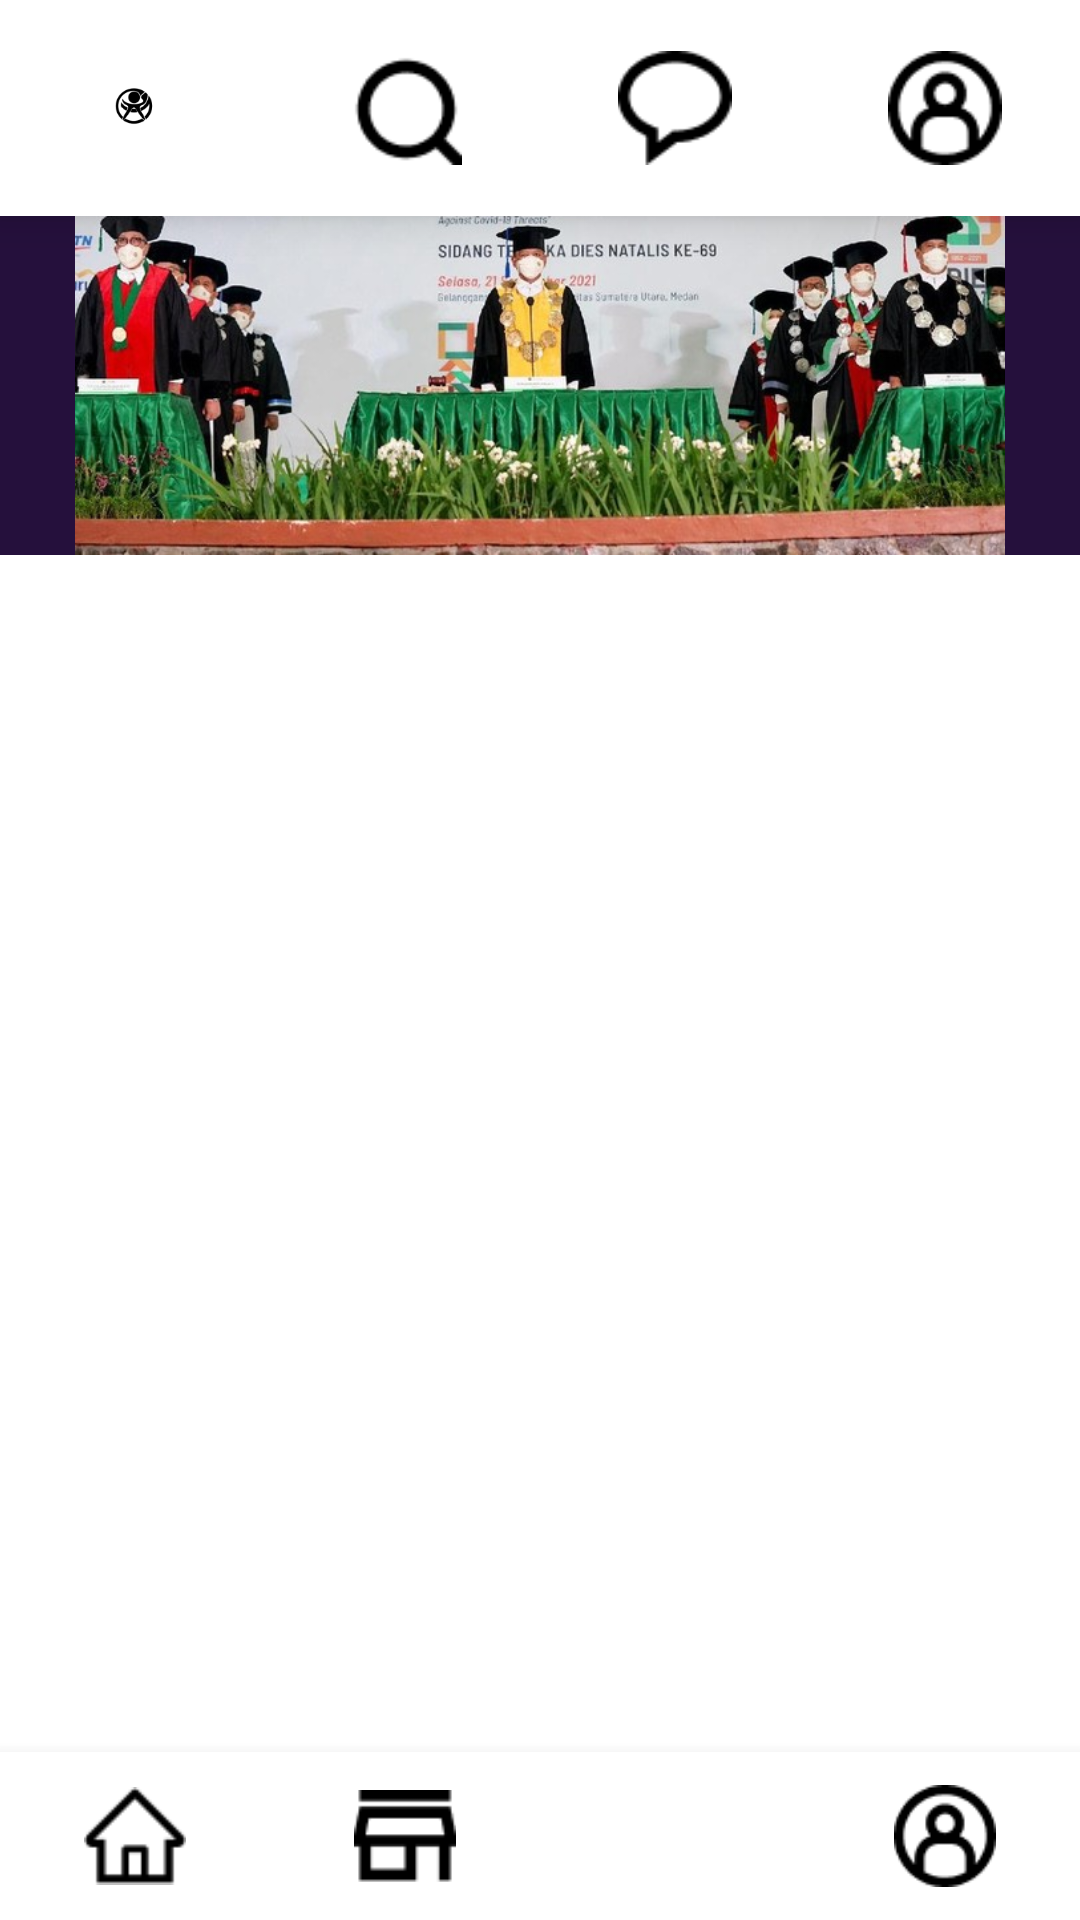

Layout XML and referenced resources for this Android screen:
<!-- AndroidManifest.xml: application theme Theme.Tubes_alumgram -->
<!-- res/layout/activity_home_page.xml -->
<?xml version="1.0" encoding="utf-8"?>
<androidx.constraintlayout.widget.ConstraintLayout xmlns:android="http://schemas.android.com/apk/res/android"
    xmlns:app="http://schemas.android.com/apk/res-auto"
    xmlns:tools="http://schemas.android.com/tools"
    android:layout_width="match_parent"
    android:layout_height="match_parent"
    android:orientation="vertical"
    tools:context=".home_page">


    <com.google.android.material.bottomnavigation.BottomNavigationView
        android:id="@+id/button_navigation_menu"
        android:layout_width="match_parent"
        android:layout_height="56sp"
        android:backgroundTint="#000000"
        app:itemIconSize="34dp"
        app:itemIconTint="@color/black"
        app:labelVisibilityMode="unlabeled"
        app:layout_constraintBottom_toBottomOf="parent"
        app:layout_constraintEnd_toEndOf="parent"
        app:layout_constraintHorizontal_bias="0.0"
        app:layout_constraintStart_toStartOf="parent"
        app:menu="@menu/button_navigation_menu" />

    <FrameLayout
        android:id="@+id/content"
        android:layout_width="match_parent"
        android:layout_height="0dp"
        app:layout_constraintBottom_toTopOf="@+id/button_navigation_menu"
        app:layout_constraintEnd_toEndOf="parent"
        app:layout_constraintStart_toStartOf="parent">

    </FrameLayout>

    <com.google.android.material.bottomnavigation.BottomNavigationView
        android:id="@+id/button_up_menu"
        android:layout_width="match_parent"
        android:layout_height="72dp"
        android:backgroundTint="#000000"
        app:itemIconSize="38dp"
        app:itemIconTint="@color/black"
        app:labelVisibilityMode="unlabeled"
        app:layout_constraintEnd_toEndOf="parent"
        app:layout_constraintStart_toStartOf="parent"
        app:layout_constraintTop_toTopOf="parent"
        app:menu="@menu/button_up_menu" />

    <ImageView
        android:id="@+id/imageView3"
        android:layout_width="match_parent"
        android:layout_height="185dp"
        android:background="@color/button"
        android:paddingTop="10dp"
        android:visibility="visible"
        app:srcCompat="@drawable/usu1"
        tools:layout_editor_absoluteX="0dp"
        tools:layout_editor_absoluteY="85dp" />

    <EditText
        android:id="@+id/editTextTextPersonName2"
        android:layout_width="match_parent"
        android:layout_height="36dp"
        android:background="@color/button"
        android:ems="10"
        android:inputType="textPersonName"
        android:paddingLeft="10sp"
        android:text="Dies Natalis USU"
        android:textColor="@color/white"
        android:textSize="15dp"
        tools:layout_editor_absoluteX="-2dp"
        tools:layout_editor_absoluteY="270dp" />

    <ImageView
        android:id="@+id/imageView3"
        android:layout_width="match_parent"
        android:layout_height="185dp"
        android:background="@color/button"
        android:paddingTop="10dp"
        android:visibility="visible"
        app:srcCompat="@drawable/usu1"
        tools:layout_editor_absoluteX="0dp"
        tools:layout_editor_absoluteY="625dp" />

    <ImageView
        android:id="@+id/imageView5"
        android:layout_width="match_parent"
        android:layout_height="185dp"
        android:background="@color/button"
        android:paddingTop="10dp"
        android:visibility="visible"
        app:srcCompat="@drawable/usu1"
        tools:layout_editor_absoluteX="0dp"
        tools:layout_editor_absoluteY="368dp" />

    <EditText
        android:id="@+id/editTextTextPersonName2"
        android:layout_width="match_parent"
        android:layout_height="36dp"
        android:background="@color/button"
        android:ems="10"
        android:inputType="textPersonName"
        android:paddingLeft="10sp"
        android:text="Dies Natalis USU"
        android:textColor="@color/white"
        android:textSize="15dp"
        tools:layout_editor_absoluteX="0dp"
        tools:layout_editor_absoluteY="553dp" />

    <EditText
        android:id="@+id/editTextTextPersonName4"
        android:layout_width="match_parent"
        android:layout_height="36dp"
        android:background="@color/button"
        android:ems="10"
        android:inputType="textPersonName"
        android:paddingLeft="10sp"
        android:text="Pelakasanaan dies natalis usu berjalan dengan lancar  yang dihadiri langsung oleh rektor usu"
        android:textAlignment="viewStart"
        android:textColor="@color/white"
        android:textSize="15dp"
        tools:layout_editor_absoluteX="0dp"
        tools:layout_editor_absoluteY="589dp" />

    <EditText
        android:id="@+id/editTextTextMultiLine2"
        android:layout_width="396dp"
        android:layout_height="46dp"
        android:background="@color/button"
        android:ems="10"
        android:gravity="start|top"
        android:inputType="textMultiLine"
        android:text="Pelakasanaan dies natalis usu berjalan dengan lancar yang dihadiri langsung oleh rektor usu "
        android:textColor="@color/white"
        android:textSize="14dp"
        app:layout_constraintEnd_toEndOf="parent"
        tools:layout_editor_absoluteY="306dp" />


</androidx.constraintlayout.widget.ConstraintLayout>
<!-- resources referenced by this layout -->
<resources>
  <color name="black">#FF000000</color>
  <color name="button">#25103C</color>
  <color name="white">#FFFFFFFF</color>
  <!-- drawable usu1: jpeg bitmap (drawable, 88856 bytes) -->
  <style name="Theme.Tubes_alumgram" parent="Theme.MaterialComponents.DayNight.DarkActionBar">
          
          <item name="colorPrimary">@color/purple_500</item>
          <item name="colorPrimaryVariant">@color/purple_700</item>
          <item name="colorOnPrimary">@color/white</item>
          
          <item name="colorSecondary">@color/teal_200</item>
          <item name="colorSecondaryVariant">@color/teal_700</item>
          <item name="colorOnSecondary">@color/black</item>
          
          <item name="android:statusBarColor" tools:targetApi="l">?attr/colorPrimaryVariant</item>
          
      </style>
  <color name="purple_500">#25103C</color>
  <color name="purple_700">#FF3700B3</color>
  <color name="teal_200">#FF03DAC5</color>
  <color name="teal_700">#FF018786</color>
</resources>
